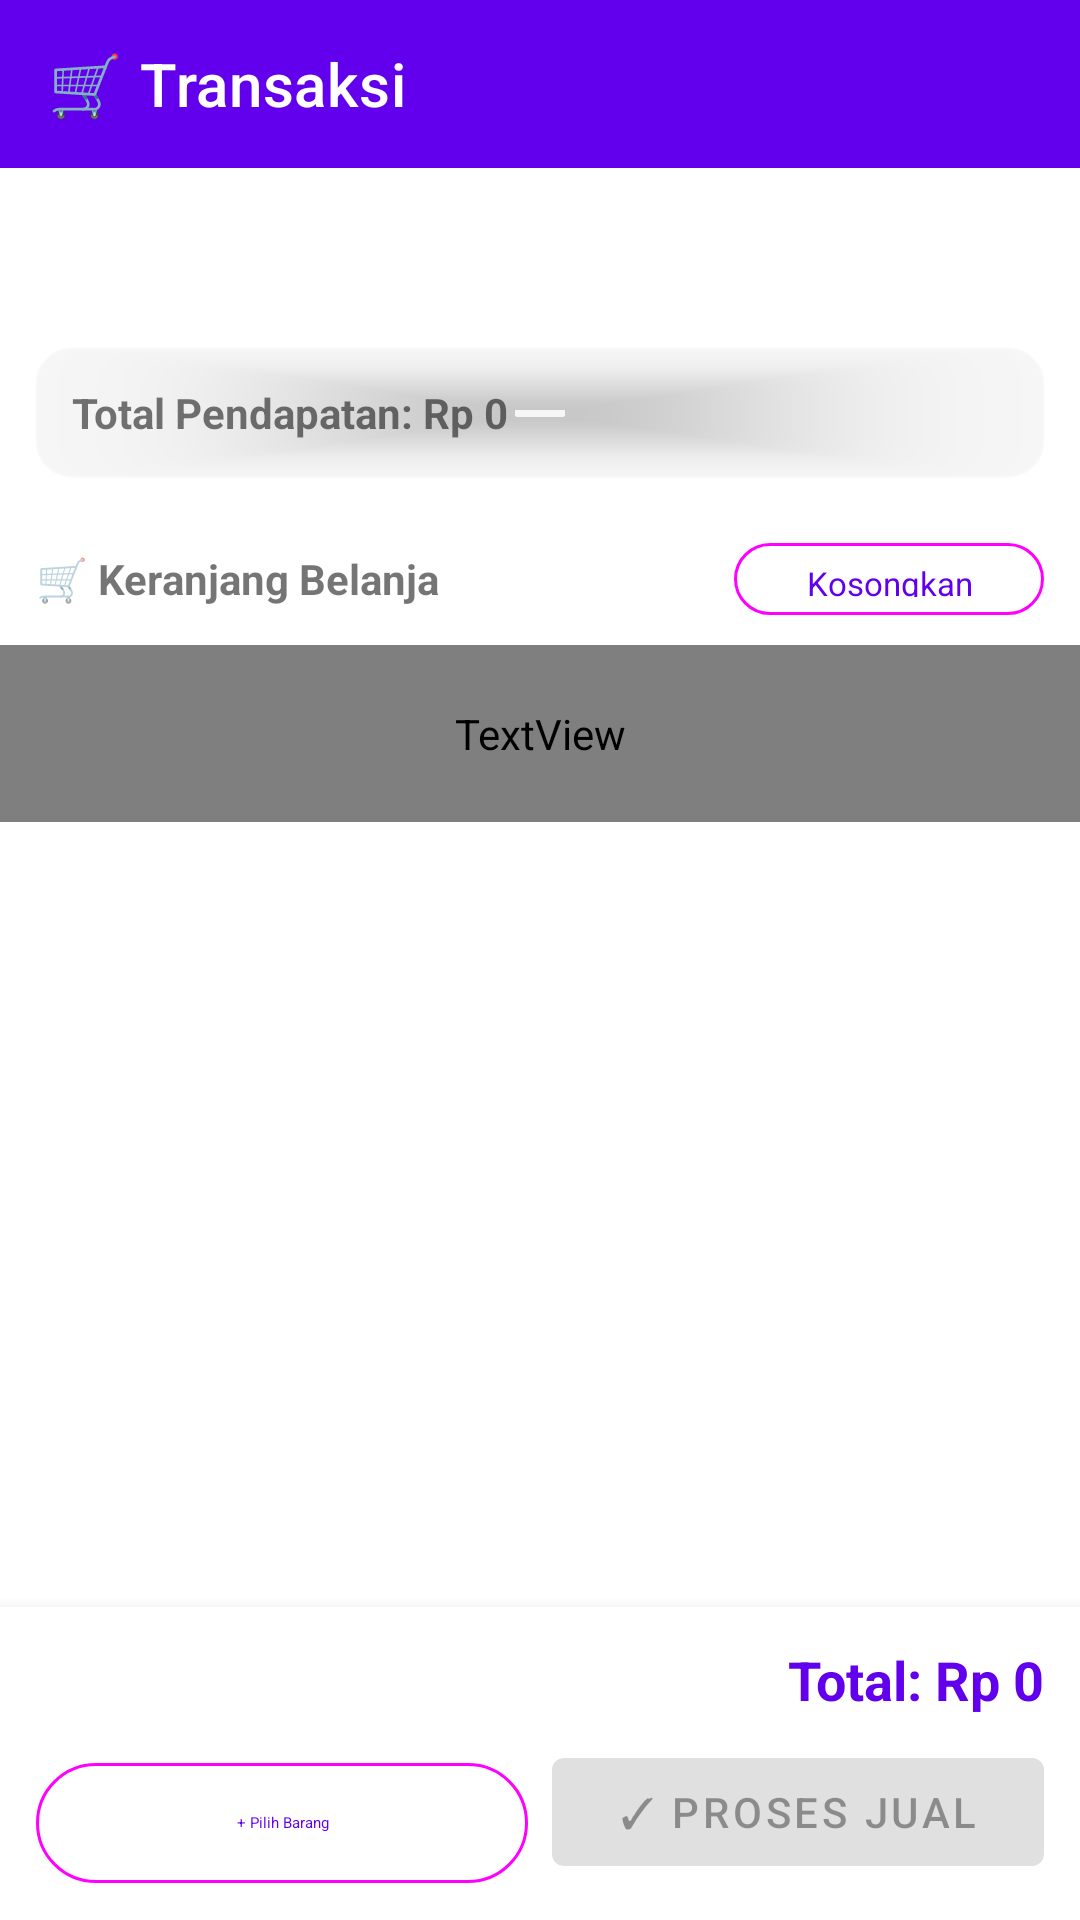

This screen was rendered from an Android layout file. Write that file and the resources it references.
<!-- AndroidManifest.xml: application theme Theme.Kiosq -->
<!-- res/layout/fragment_transaksi.xml -->
<?xml version="1.0" encoding="utf-8"?>
<LinearLayout xmlns:android="http://schemas.android.com/apk/res/android"
    xmlns:app="http://schemas.android.com/apk/res-auto"
    android:layout_width="match_parent"
    android:layout_height="match_parent"
    android:orientation="vertical"
    android:background="?attr/colorSurface">

    <com.google.android.material.appbar.MaterialToolbar
        android:id="@+id/toolbar"
        android:layout_width="match_parent"
        android:layout_height="?attr/actionBarSize"
        app:title="🛒 Transaksi"
        app:titleTextColor="?attr/colorOnPrimary"
        android:background="?attr/colorPrimary" />

    <com.google.android.material.tabs.TabLayout
        android:id="@+id/tabLayout"
        android:layout_width="match_parent"
        android:layout_height="wrap_content"
        app:tabMode="fixed"
        app:tabGravity="fill" />

    
    <LinearLayout
        android:id="@+id/layoutJual"
        android:layout_width="match_parent"
        android:layout_height="match_parent"
        android:orientation="vertical">

        
        <com.google.android.material.card.MaterialCardView
            android:layout_width="match_parent"
            android:layout_height="wrap_content"
            android:layout_margin="12dp"
            app:cardCornerRadius="12dp"
            app:cardBackgroundColor="?attr/colorPrimaryContainer">

            <LinearLayout
                android:layout_width="match_parent"
                android:layout_height="wrap_content"
                android:orientation="vertical"
                android:padding="12dp">

                <TextView
                    android:id="@+id/tvTotalPendapatan"
                    android:layout_width="wrap_content"
                    android:layout_height="wrap_content"
                    android:text="Total Pendapatan: Rp 0"
                    android:textSize="14sp"
                    android:textStyle="bold" />
            </LinearLayout>
        </com.google.android.material.card.MaterialCardView>

        
        <LinearLayout
            android:layout_width="match_parent"
            android:layout_height="wrap_content"
            android:orientation="horizontal"
            android:paddingHorizontal="12dp"
            android:paddingVertical="6dp"
            android:gravity="center_vertical">

            <TextView
                android:layout_width="0dp"
                android:layout_height="wrap_content"
                android:layout_weight="1"
                android:text="🛒 Keranjang Belanja"
                android:textSize="14sp"
                android:textStyle="bold" />

            <com.google.android.material.button.MaterialButton
                android:id="@+id/btnClearCart"
                style="@style/Widget.Material3.Button.OutlinedButton"
                android:layout_width="wrap_content"
                android:layout_height="32dp"
                android:text="Kosongkan"
                android:textSize="11sp" />
        </LinearLayout>

        <TextView
            android:id="@+id/tvCartEmpty"
            android:layout_width="match_parent"
            android:layout_height="wrap_content"
            android:gravity="center"
            android:padding="20dp"
            android:text="Keranjang kosong\nTambahkan barang untuk mulai transaksi"
            android:textColor="?attr/colorOnSurfaceVariant" />

        <androidx.recyclerview.widget.RecyclerView
            android:id="@+id/rvCart"
            android:layout_width="match_parent"
            android:layout_height="0dp"
            android:layout_weight="1"
            android:clipToPadding="false"
            android:paddingBottom="4dp" />

        
        <com.google.android.material.card.MaterialCardView
            android:layout_width="match_parent"
            android:layout_height="wrap_content"
            app:cardCornerRadius="0dp"
            app:cardElevation="8dp">

            <LinearLayout
                android:layout_width="match_parent"
                android:layout_height="wrap_content"
                android:orientation="vertical"
                android:padding="12dp">

                <TextView
                    android:id="@+id/tvTotal"
                    android:layout_width="match_parent"
                    android:layout_height="wrap_content"
                    android:text="Total: Rp 0"
                    android:textSize="18sp"
                    android:textStyle="bold"
                    android:gravity="end"
                    android:textColor="?attr/colorPrimary"
                    android:layout_marginBottom="8dp" />

                <LinearLayout
                    android:layout_width="match_parent"
                    android:layout_height="wrap_content"
                    android:orientation="horizontal">

                    <com.google.android.material.button.MaterialButton
                        android:id="@+id/btnTambahBarang"
                        style="@style/Widget.Material3.Button.OutlinedButton"
                        android:layout_width="0dp"
                        android:layout_height="wrap_content"
                        android:layout_weight="1"
                        android:layout_marginEnd="8dp"
                        android:text="+ Pilih Barang" />

                    <com.google.android.material.button.MaterialButton
                        android:id="@+id/btnProses"
                        android:layout_width="0dp"
                        android:layout_height="wrap_content"
                        android:layout_weight="1"
                        android:enabled="false"
                        android:text="✓ Proses Jual" />
                </LinearLayout>
            </LinearLayout>
        </com.google.android.material.card.MaterialCardView>
    </LinearLayout>

    
    <LinearLayout
        android:id="@+id/layoutRiwayat"
        android:layout_width="match_parent"
        android:layout_height="match_parent"
        android:orientation="vertical"
        android:visibility="gone">

        <TextView
            android:id="@+id/tvRiwayatEmpty"
            android:layout_width="match_parent"
            android:layout_height="wrap_content"
            android:gravity="center"
            android:padding="32dp"
            android:text="📋\n\nBelum ada riwayat transaksi"
            android:visibility="gone" />

        <androidx.recyclerview.widget.RecyclerView
            android:id="@+id/rvTransaksi"
            android:layout_width="match_parent"
            android:layout_height="match_parent"
            android:clipToPadding="false"
            android:paddingBottom="8dp" />
    </LinearLayout>

</LinearLayout>
<!-- resources referenced by this layout -->
<resources>
  <style name="Theme.Kiosq" parent="Theme.MaterialComponents.DayNight.NoActionBar">
          <item name="colorPrimary">@color/purple_500</item>
          <item name="colorPrimaryVariant">@color/purple_700</item>
          <item name="colorOnPrimary">@color/white</item>
  
          <item name="colorSecondary">@color/teal_200</item>
          <item name="colorOnSecondary">@color/black</item>
      </style>
  <color name="purple_500">#6200EE</color>
  <color name="purple_700">#3700B3</color>
  <color name="white">#FFFFFF</color>
  <color name="teal_200">#03DAC5</color>
  <color name="black">#000000</color>
</resources>
